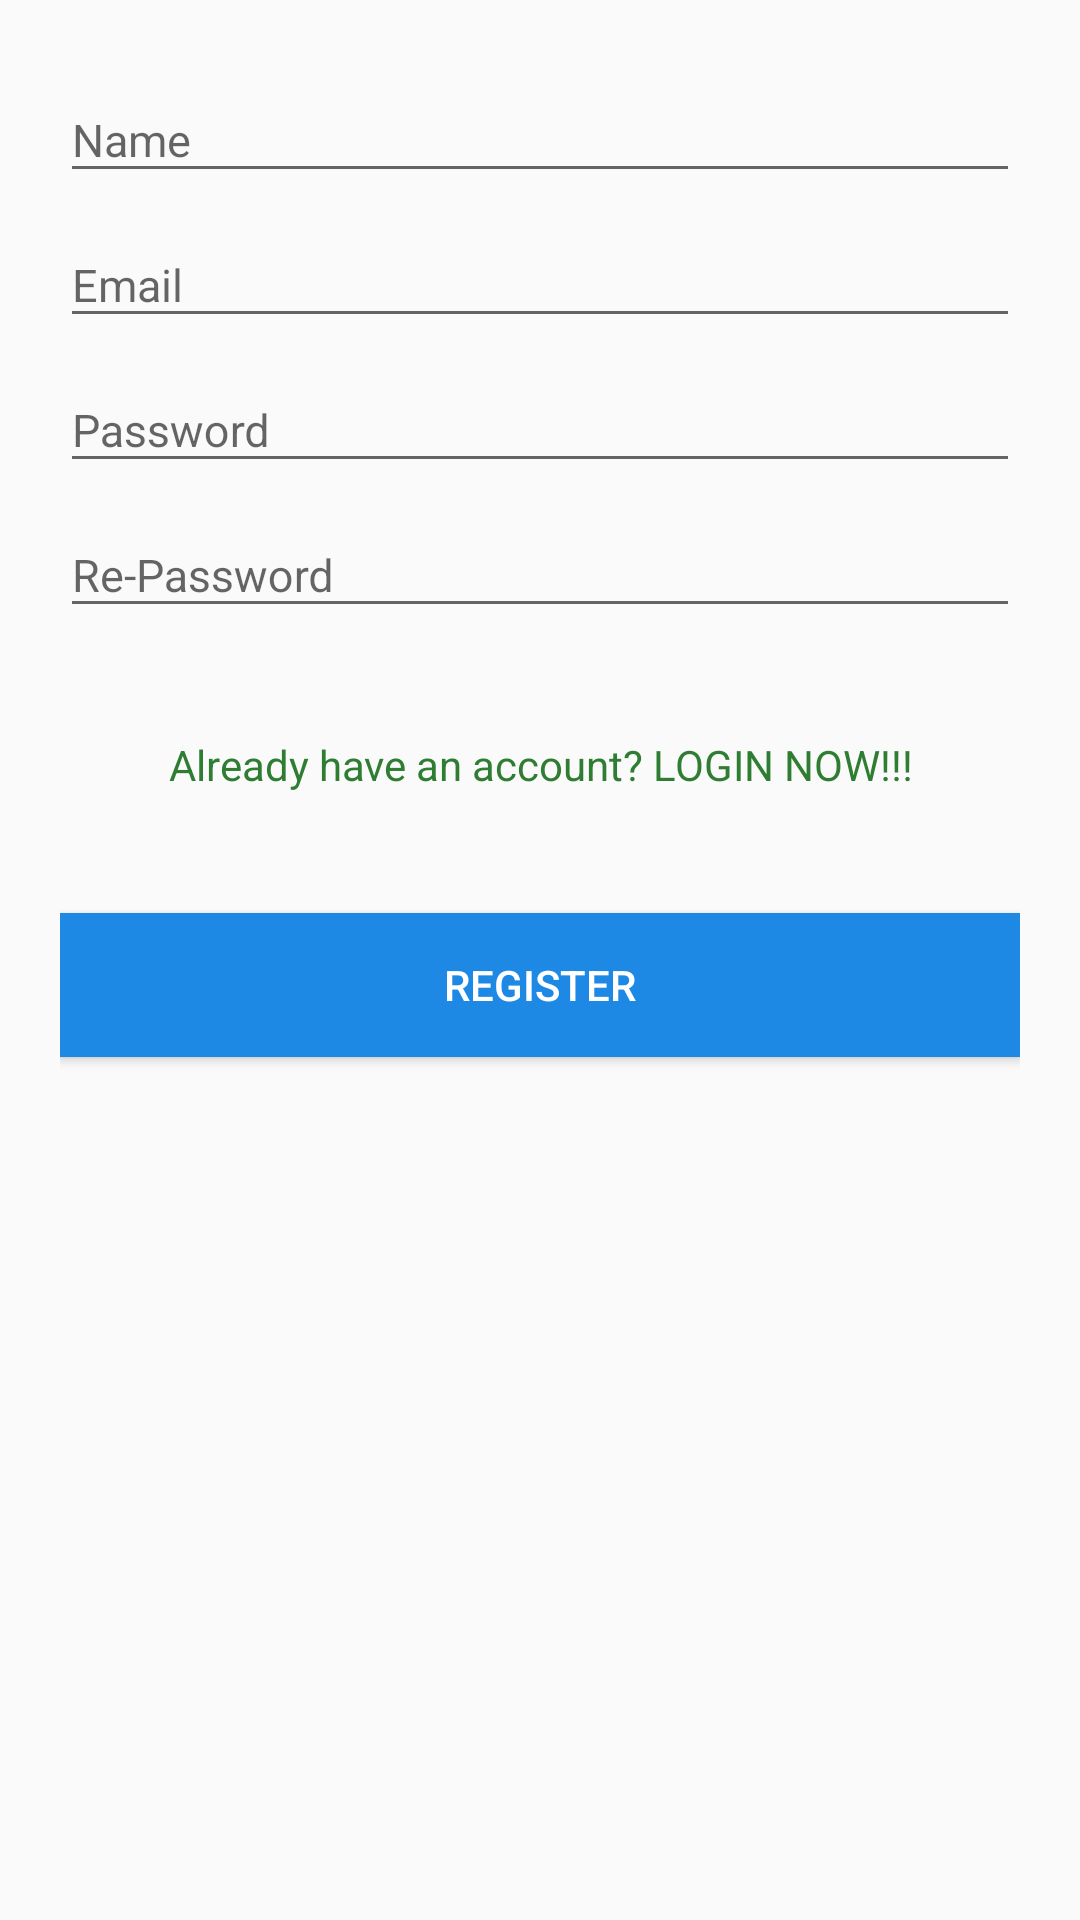

The Android layout XML behind this screen, and the referenced resources:
<!-- AndroidManifest.xml: application theme Theme.AppCompat.Light.NoActionBar -->
<!-- res/layout/fragment_register.xml -->
<LinearLayout xmlns:android="http://schemas.android.com/apk/res/android"
    xmlns:tools="http://schemas.android.com/tools"
    android:layout_width="match_parent"
    android:layout_height="match_parent"
    android:paddingLeft="20dp"
    android:paddingRight="20dp"
    android:paddingTop="16dp"
    android:orientation="vertical"
    tools:context="com.quake.simulasi_webtoon.view.fragment.FragmentRegister">

    <android.support.design.widget.TextInputLayout
        android:id="@+id/register.name.container"
        android:layout_width="match_parent"
        android:layout_height="wrap_content">

        <EditText
            android:id="@+id/register.name"
            android:layout_width="match_parent"
            android:layout_height="wrap_content"
            android:inputType="text"
            android:hint="Name"
            android:textSize="15dp"
            android:ems="10"
            />
    </android.support.design.widget.TextInputLayout>

    <android.support.design.widget.TextInputLayout
        android:id="@+id/register.email.container"
        android:layout_width="match_parent"
        android:layout_height="wrap_content">

        <EditText
            android:id="@+id/register.email"
            android:layout_width="match_parent"
            android:layout_height="wrap_content"
            android:inputType="textEmailAddress"
            android:hint="Email"
            android:textSize="15dp"
            android:ems="10"
            />
    </android.support.design.widget.TextInputLayout>

    <android.support.design.widget.TextInputLayout
        android:id="@+id/register.password.container"
        android:layout_width="match_parent"
        android:layout_height="wrap_content">

        <EditText
            android:id="@+id/register.password"
            android:layout_width="match_parent"
            android:layout_height="wrap_content"
            android:inputType="textPassword"
            android:hint="Password"
            android:textSize="15dp"
            android:ems="10"
            />
    </android.support.design.widget.TextInputLayout>

    <android.support.design.widget.TextInputLayout
        android:id="@+id/register.repassword.container"
        android:layout_width="match_parent"
        android:layout_height="wrap_content">

        <EditText
            android:id="@+id/register.repassword"
            android:layout_width="match_parent"
            android:layout_height="wrap_content"
            android:inputType="textPassword"
            android:hint="Re-Password"
            android:textSize="15dp"
            android:ems="10"
            />
    </android.support.design.widget.TextInputLayout>

    <TextView
        android:id="@+id/register.login"
        android:layout_width="match_parent"
        android:layout_height="wrap_content"
        android:textAppearance="?android:attr/textAppearanceSmall"
        android:text="Already have an account? LOGIN NOW!!!"
        android:textColor="#2E7D32"
        android:paddingTop="16dp"
        android:paddingBottom="16dp"
        android:textAlignment="center"
        android:layout_marginTop="20dp"
        android:layout_marginBottom="24dp"/>

    <Button
        android:id="@+id/register.register"
        android:layout_width="match_parent"
        android:layout_height="wrap_content"
        android:textAlignment="center"
        android:background="#1E88E5"
        android:textColor="#FFF"
        android:text="Register"/>

</LinearLayout>
<!-- resources referenced by this layout -->
<resources>

</resources>
